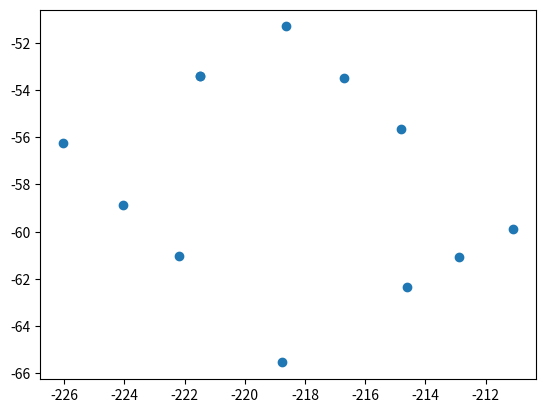

The matplotlib source for this figure:
import numpy as np
import matplotlib.pyplot as plt

bound = np.array([[-221.48083478,  -53.39799696], \
               [-218.61491853,  -51.30832599], \
                      [-216.70481962,  -53.47570073], \
                             [-214.80479683,  -55.64788935], \
                                    [-211.07686618,  -59.8938809 ], \
                                           [-212.8791127 ,  -61.08918951], \
                                                  [-214.61866159,  -62.33868989], \
                                                         [-218.76639141,  -65.53819173], \
                                                                [-222.19971739,  -61.04213724], \
                                                                       [-224.04767131,  -58.87489232], \
                                                                              [-226.05496938,  -56.25250967], \
                                                                                     [-221.48083478,  -53.39799696]])

plt.scatter(bound[:, 0], bound[:, 1])
print(bound.shape)
plt.savefig("d.jpg")
